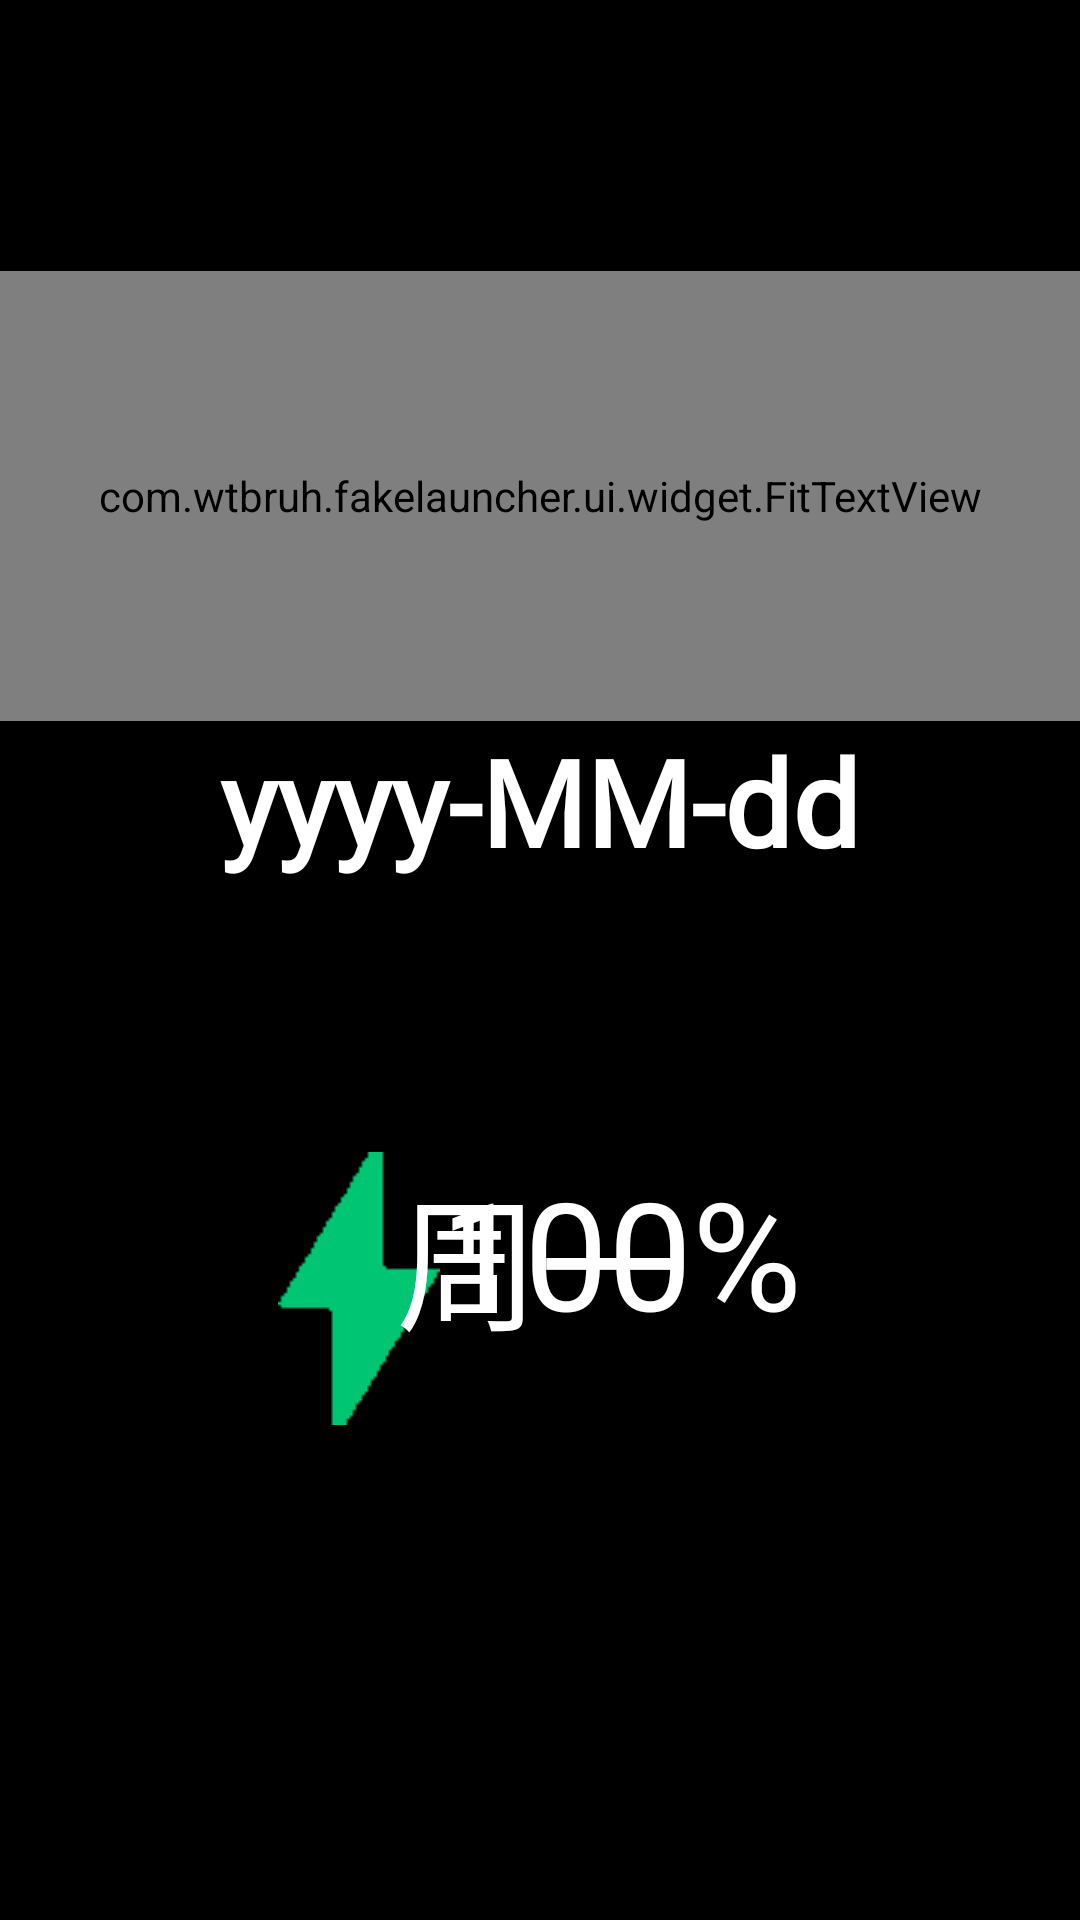

Android layout source for this screen:
<!-- AndroidManifest.xml: fallback theme Theme.MaterialComponents.DayNight.NoActionBar -->
<!-- res/layout/activity_main_player.xml -->
<?xml version="1.0" encoding="utf-8"?>

<androidx.constraintlayout.widget.ConstraintLayout xmlns:android="http://schemas.android.com/apk/res/android"
    xmlns:app="http://schemas.android.com/apk/res-auto"
    xmlns:tools="http://schemas.android.com/tools"
    android:id="@+id/Main"
    android:layout_width="match_parent"
    android:layout_height="match_parent"
    android:background="@color/black"
    tools:ignore="HardcodedText"
    tools:context=".MainActivity">

    <com.wtbruh.fakelauncher.ui.widget.FitTextView
        android:id="@+id/time"
        android:layout_width="match_parent"
        android:layout_height="150dp"
        android:fontFamily="@font/digiface"
        android:gravity="center"
        android:maxLines="1"
        android:text="00:00:00"
        android:textColor="@color/white"
        android:textStyle="bold"
        app:autoSizeMaxTextSize="96sp"
        app:autoSizeMinTextSize="72sp"
        app:autoSizeTextType="uniform"
        app:layout_constraintBottom_toTopOf="@id/date"
        app:layout_constraintEnd_toEndOf="parent"
        app:layout_constraintStart_toStartOf="parent"
        app:layout_constraintTop_toTopOf="parent"
        app:layout_constraintVertical_chainStyle="packed" />

    <TextView
        android:id="@+id/date"
        android:layout_width="match_parent"
        android:layout_height="wrap_content"
        android:fontFamily="@font/digiface"
        android:text="yyyy-MM-dd"
        android:textAlignment="center"
        android:textColor="@color/white"
        android:textSize="40sp"
        android:textStyle="bold"
        app:layout_constraintBottom_toBottomOf="@id/guideline"
        app:layout_constraintEnd_toEndOf="parent"
        app:layout_constraintStart_toStartOf="parent"
        app:layout_constraintTop_toBottomOf="@id/time" />

    <androidx.constraintlayout.widget.Guideline
        android:id="@+id/guideline"
        android:layout_width="wrap_content"
        android:layout_height="wrap_content"
        android:orientation="horizontal"
        app:layout_constraintGuide_percent="0.6"/>

    <androidx.constraintlayout.widget.ConstraintLayout
        android:id="@+id/statusBar"
        android:layout_width="wrap_content"
        android:layout_height="wrap_content"
        app:layout_constraintTop_toBottomOf="@+id/guideline"
        app:layout_constraintStart_toStartOf="parent"
        app:layout_constraintEnd_toEndOf="parent">
        <ImageView
            android:id="@+id/connection"
            android:layout_width="wrap_content"
            android:layout_height="wrap_content"
            android:contentDescription="@string/charging"
            android:visibility="visible"
            app:layout_constrainedHeight="true"
            app:layout_constraintBottom_toBottomOf="@id/battery"
            app:layout_constraintEnd_toStartOf="@id/battery"
            app:layout_constraintHorizontal_chainStyle="packed"
            app:layout_constraintStart_toStartOf="parent"
            app:layout_constraintTop_toTopOf="@id/battery"
            app:srcCompat="@drawable/ic_charge" />

        <TextView
            android:id="@+id/battery"
            android:layout_width="wrap_content"
            android:layout_height="wrap_content"
            android:text="100%"
            android:textAlignment="textEnd"
            android:textColor="@color/white"
            android:textSize="50sp"
            android:visibility="visible"
            app:layout_constraintEnd_toEndOf="parent"
            app:layout_constraintStart_toEndOf="@id/connection"
            app:layout_constraintTop_toTopOf="parent" />
    </androidx.constraintlayout.widget.ConstraintLayout>

    <TextView
        android:id="@+id/week"
        android:layout_width="wrap_content"
        android:layout_height="wrap_content"
        android:text="周一"
        android:textColor="@color/white"
        android:textSize="48sp"
        app:layout_constraintEnd_toEndOf="parent"
        app:layout_constraintStart_toStartOf="parent"
        app:layout_constraintTop_toBottomOf="@+id/guideline" />

</androidx.constraintlayout.widget.ConstraintLayout>
<!-- resources referenced by this layout -->
<resources>
  <color name="black">#FF000000</color>
  <color name="white">#FFFFFFFF</color>
  <!-- drawable ic_charge: png bitmap (drawable, 427 bytes) -->
  <string name="charging">Charging</string>
</resources>
